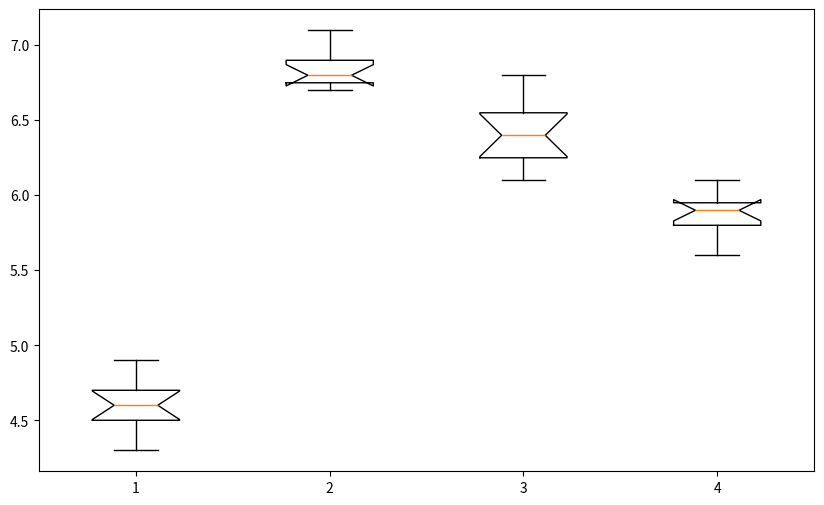

This figure's Python source:
import matplotlib.pyplot as plt

data = [
    [4.3, 4.5, 4.7, 4.6, 4.8, 4.4, 4.9, 4.6, 4.7, 4.5, 4.6],
    [6.7, 6.8, 6.9, 6.8, 6.7, 6.9, 7.0, 6.8, 6.9, 6.7, 7.1],
    [6.1, 6.3, 6.2, 6.5, 6.4, 6.5, 6.2, 6.6, 6.7, 6.8, 6.4],
    [5.8, 5.7, 5.9, 5.8, 5.9, 6.0, 5.6, 6.1, 5.9, 5.8, 6.0]
]

fig, ax = plt.subplots(figsize=(10, 6))

ax.boxplot(
    data, 
    patch_artist=False,
    notch=True, 
    vert=True
)

plt.show()
